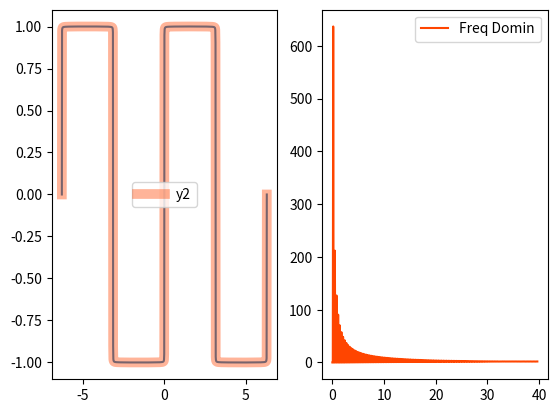

The matplotlib source for this figure:
# coding=utf-8
"""
傅里叶变换拆方波
"""
import numpy as np
import numpy.fft as nf
import matplotlib.pyplot as mp


x= np.linspace(-2*np.pi,2*np.pi,1000)
y = np.zeros(1000)
n = 1000

for i in range(1,n+1):
    y+=4/((2*i-1)*np.pi)*np.sin((2*i-1)*x)
mp.subplot(121)
mp.plot(x,y)

#针对y 做fft
y_complex = nf.fft(y)
print(y_complex,y_complex.dtype,y_complex.shape)
#逆向傅里叶变换
y2 = nf.ifft(y_complex).real
mp.plot(x,y2,label='y2',c='orangered',linewidth=7,alpha=0.4)

#绘制频域图像 频率/能量
freqs=nf.fftfreq(n,x[1]-x[0])
powers = np.abs(y_complex)
mp.legend()
mp.subplot(122)
mp.plot(freqs[freqs>=0],powers[freqs>=0],c='orangered',label='Freq Domin')
mp.legend()
mp.show()